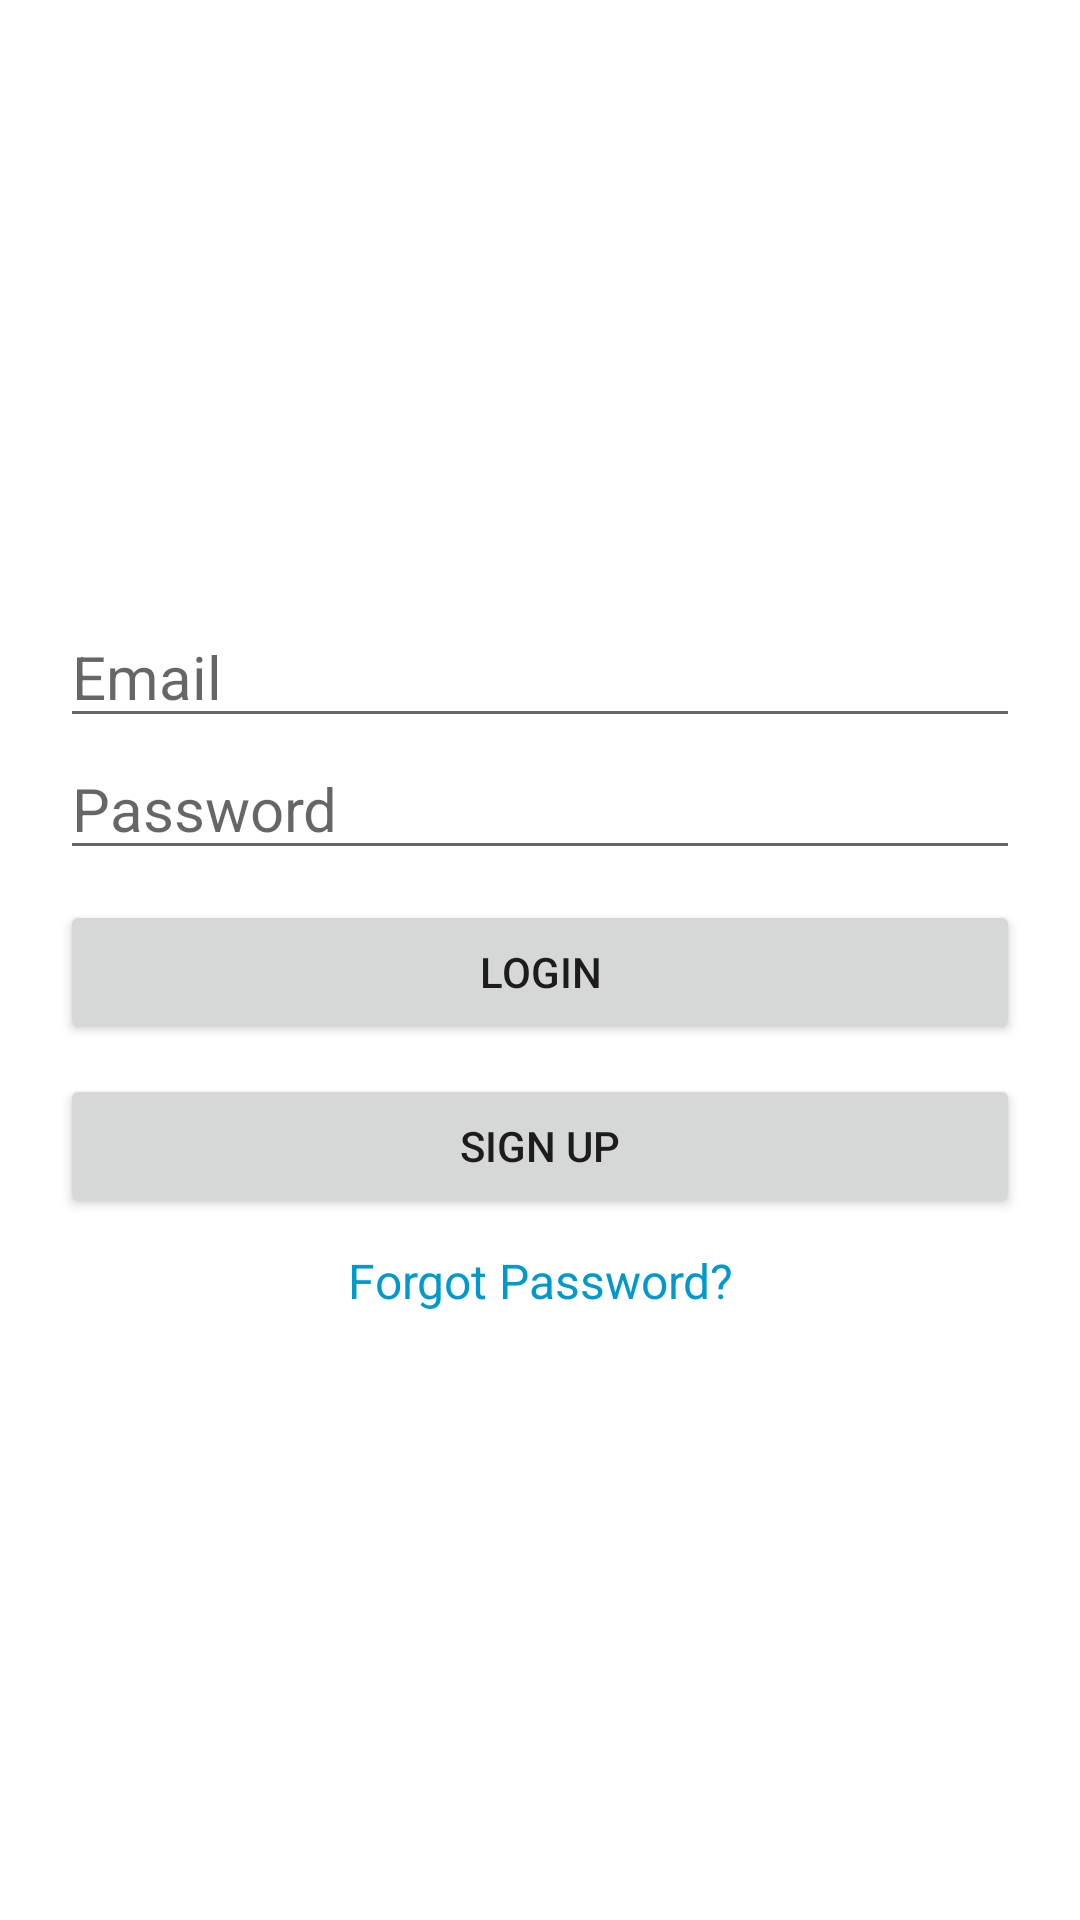

Produce the Android XML layout that renders to this screen, including the resource entries it uses.
<!-- AndroidManifest.xml: application theme Theme.VIZOR -->
<!-- res/layout/activity_login.xml -->
<LinearLayout xmlns:android="http://schemas.android.com/apk/res/android"
    android:layout_width="match_parent"
    android:layout_height="match_parent"
    android:orientation="vertical"
    android:padding="20dp"
    android:gravity="center">

    
    <EditText
        android:id="@+id/etEmail"
        android:layout_width="match_parent"
        android:layout_height="wrap_content"
        android:hint="Email"
        android:inputType="textEmailAddress"
        android:textSize="20sp" />

    
    <EditText
        android:id="@+id/etPassword"
        android:layout_width="match_parent"
        android:layout_height="wrap_content"
        android:hint="Password"
        android:inputType="textPassword"
        android:textSize="20sp" />

    
    <Button
        android:id="@+id/btnLogin"
        android:layout_width="match_parent"
        android:layout_height="wrap_content"
        android:text="Login"
        android:layout_marginTop="10dp"/>

    
    <Button
        android:id="@+id/btnSignUp"
        android:layout_width="match_parent"
        android:layout_height="wrap_content"
        android:text="Sign Up"
        android:layout_marginTop="10dp"/>

    
    <TextView
        android:id="@+id/tvForgotPassword"
        android:layout_width="wrap_content"
        android:layout_height="wrap_content"
        android:text="Forgot Password?"
        android:textColor="@android:color/holo_blue_dark"
        android:textSize="16sp"
        android:layout_marginTop="10dp"
        android:gravity="center"/>
</LinearLayout>
<!-- resources referenced by this layout -->
<resources>
  <style name="Theme.VIZOR" parent="Theme.MaterialComponents.Light" />
</resources>
